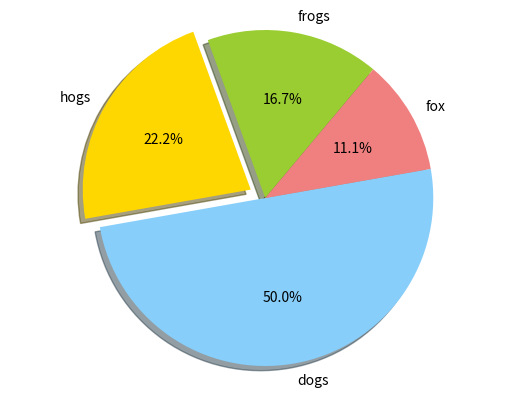

This chart was generated by the following Python code:
# -*- coding: utf-8 -*-
import numpy as np
import matplotlib as mpl
import matplotlib.pyplot as plt


labels='frogs','hogs','dogs','fox'
sizes=15,20,45,10
colors='yellowgreen','gold','lightskyblue','lightcoral'
explode=0,0.1,0,0
plt.pie(sizes,explode=explode,labels=labels,colors=colors,autopct='%1.1f%%',shadow=True,startangle=50)
plt.axis('equal')
plt.show()


